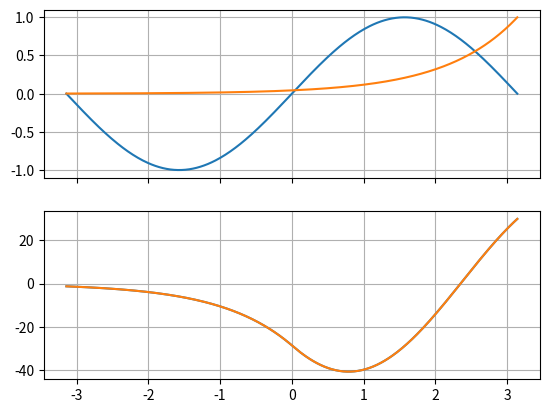

Generate this figure with matplotlib:
def getNonUnityRow(extM: list[list[float]]) -> int:
    index   = 0
    row     = extM[index]
    while sum(row) == 0:
        index += 1
        row = extM[index]
    return index

def getDiagonals(extM: list[list[float]]) -> int:
    rows = len(extM)
    columns = len(extM[0])
    start = getNonUnityRow(extM)
    diagonals = ((extM[row-column][column] for column in range(columns)) for row in range(start, rows))
    return diagonals
    
def konvoluce(x: list[float], y: list[float]) -> list[float]:
    extender    = [[0 for mem in x] for _ in range(len(x)-1)]
    matrix      = extender + [[xi*yi for xi in x] for yi in y] + extender
    start       = getNonUnityRow(matrix)
    diagonals   = getDiagonals(matrix)
    return [sum(row) for row in diagonals]#[start//2:-start//2]

import numpy as np
import matplotlib.pyplot as plt
x = np.linspace(-np.pi, np.pi, 361)
fx_1 = np.sin(x)
fx_2 = np.exp(x)/np.max(np.exp(x))
conv1 = np.convolve(fx_1, fx_2, mode="same")
conv2 = np.convolve(fx_2, fx_1, mode="same")
fig,ax = plt.subplots(2,1, sharex=True)
ax[0].plot(x, fx_1)
ax[0].plot(x, fx_2)
ax[1].plot(x, conv1)
ax[1].plot(x, conv2)
ax[0].grid()
ax[1].grid()
plt.show()